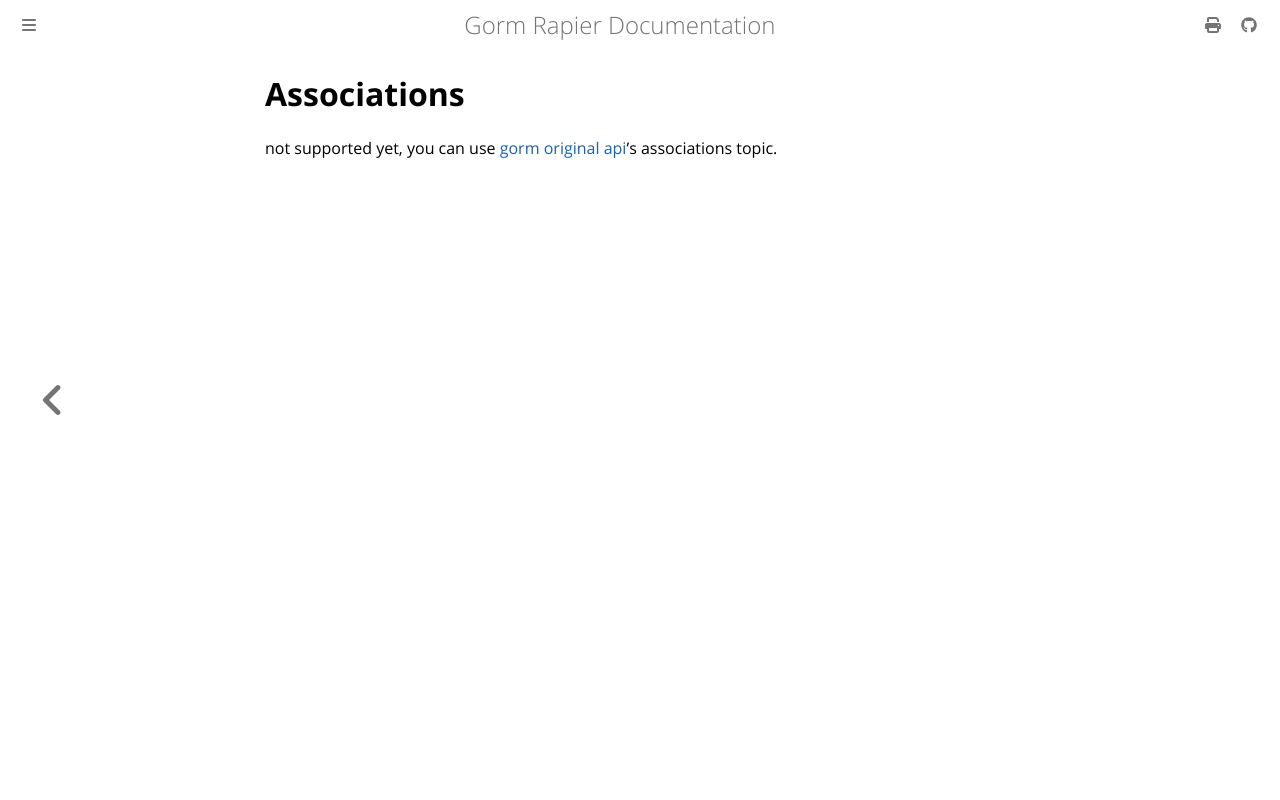

repository: thinkgos/gorm-rapier · page: 06-associations.html · generator: mdbook

# Associations

not supported yet, you can use [gorm original api](https://gorm.io/docs/)'s associations topic.
